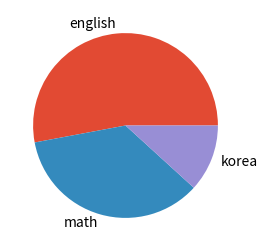

The script that saved this image:
import matplotlib.pyplot as plt
import numpy as np 


""" 1 산포도 그래프 그리기 : 회귀 분석 등 특정 패턴을 찾을때 유용한 그래프"""
# plt.style.use('ggplot')   # 그래프 속성 

# np.random.seed(2)          # 속성
# x = np.arange(1, 1001)     # 수치 범위 지정
# y = 2 * x * np.random.rand(1000)  # random 값 생성, arange 와 같아야 함

# fig = plt.figure()         #
# ax = fig.add_subplot(111)  # 그래프 위치 행, 열 , 번호
# ax.scatter(x,y)            # 산포도 데이터 지정  !!!!

# plt.show()                 # 보이지


"""2 막대 그래프 그리기 :"""
# plt.style.use('ggplot')
# fig = plt.figure()

# ax = fig.add_subplot(111)

# x = [3,4]   # x 길이 ,  y 길이
# y = [1,2]   # x 길이 ,  y 길이   

# ax.bar(x,y)
# plt.show()


"""3 막대 그래프 2 그리기  : 그래프 제목 달기 : barh , tick_label """
# plt.style.use('ggplot')
# fig = plt.figure()

# ax = fig.add_subplot(111)
# labels = ['english','math']     # 제목 달기

# x = [3,4]   # x 길이 ,  y 길이
# y = [1,2]   # x 길이 ,  y 길이   

# ax.bar( x , y , tick_label =labels)   # bar , tick_label (tick_lable XXX) 지정
# plt.show()



"""4 막대 그래프 2 그리기  : 그래프 제목 달기 : 가로로 뉘우기 """
# plt.style.use('ggplot')
# fig = plt.figure()

# ax = fig.add_subplot(111)
# labels = ['english','math']     # 제목 달기

# x = [3,4]   # x 길이 ,  y 길이
# y = [1,2]   # x 길이 ,  y 길이   

# ax.barh( x , y , tick_label =labels)   # barh , tick_label (tick_lable XXX) 지정
# plt.show()


"""5 여러 데이터 묶어 그리기  : 각 1,2번 그래프의 시작점 위치 지정"""
# x = [1,2]   
# y1, y2, y3 =[1,2],[2,5],[3,7]   # 그래프 3개 

# fig = plt.figure()
# ax = fig.add_subplot(111)

# w = 0.2                         #x축 눈금 (너비값)

# ax.bar(x,                    y1,  width = w , label = 'english')  # english 그래프 1번, 2번
# #ax.bar(np.array(x) + w     , y2 , width = w , label = "math")     # math 그래프    1번, 2번
# #ax.bar(np.array(x) + w * 2 , y3 , width = w , label ='korean')    # korean 그래프  1번, 2번

# ax.bar(np.array(x) + w     , y2 , width = w , label = "math")     # math 그래프    1번, 2번
# ax.bar(np.array(x) + w * 2 , y3 , width = w , label ='korean')    # korean 그래프  1번, 2번

# ax.legend()
  
# plt.show()


    
""" 6. 히스토 그램 그리기 """

# plt.style.use('ggplot')

# data1 = 100
# data2 = 10

# np.random.seed(0)
# x = np.random.normal(data1, data2 , 1000)


# fig = plt.figure()
# ax = fig.add_subplot(111)

# ax.hist(x)

# plt.show()


""" 7. Boxplot 그리기   : boxplot """

# plt.style.use('ggplot')

# x = [1,2,3,3,11,20]
# fig = plt.figure()

# ax = fig.add_subplot(111)
# ax.boxplot(x)


# plt.show()

""" 8. Pie 차트 그리기   :    """

plt.style.use('ggplot')
labels = ['english','math','korea']

sizes = [45 , 30 , 10]     # 파이 3개 각각의 값 , 전체 합쳐서 100 의 비율 , label 지정시. 개수가 맞아야 함

fig = plt.figure( figsize=(3,3))

ax = fig.add_subplot(111)

ax.pie(sizes , labels=labels)


plt.show()